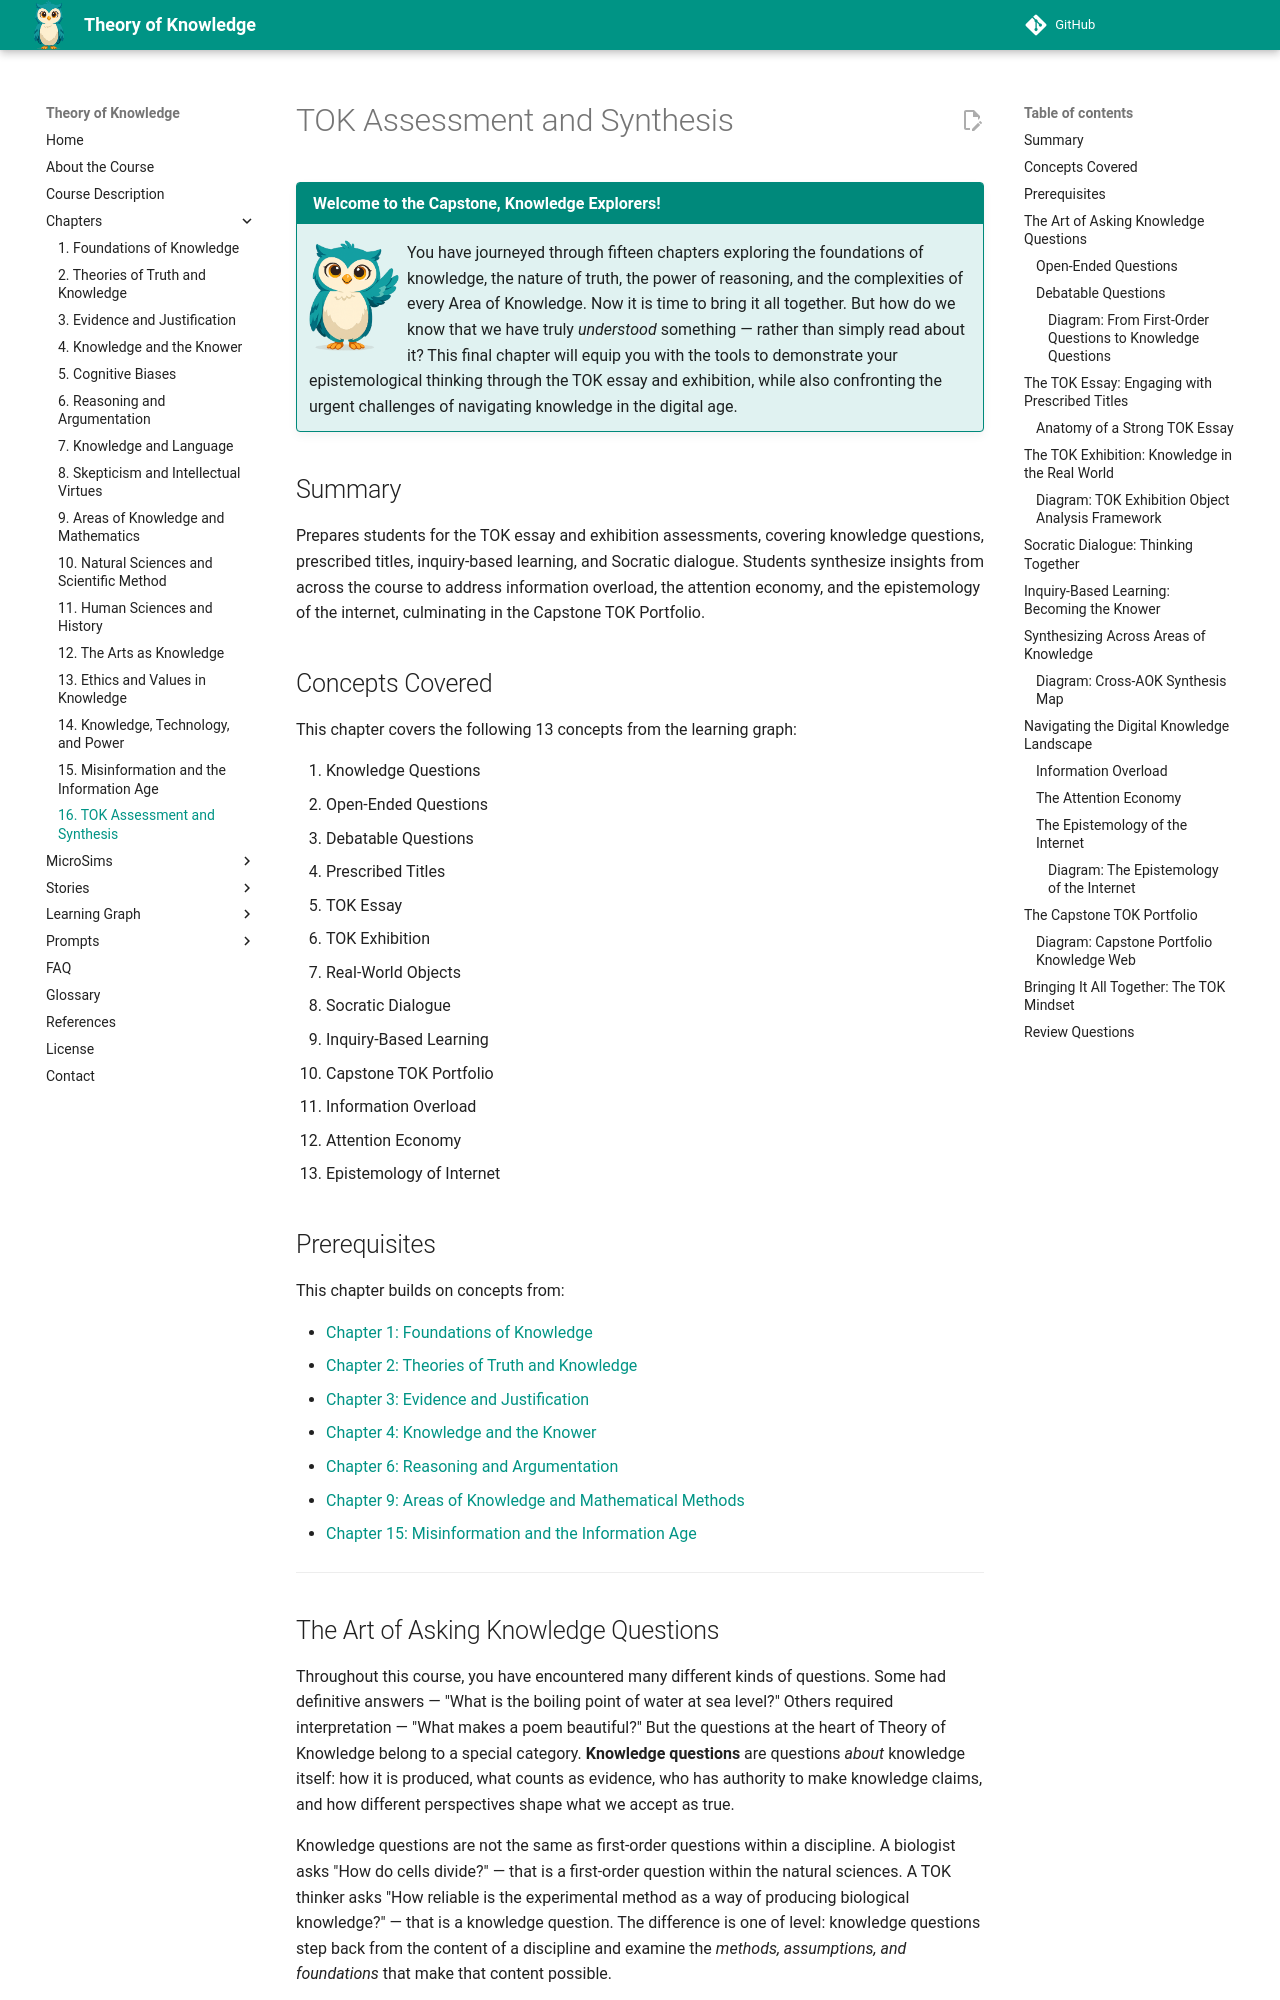

repository: dmccreary/theory-of-knowledge · page: chapters/16-tok-assessment-and-synthesis/index.html · generator: mkdocs

---
title: TOK Assessment and Synthesis
description: Preparing for TOK assessments and synthesizing epistemological insights across all areas of knowledge
generated_by: claude skill chapter-content-generator
date: 2026-04-02 12:15:21
version: 0.07
---

# TOK Assessment and Synthesis

!!! mascot-welcome "Welcome to the Capstone, Knowledge Explorers!"
    <img src="../../img/mascot/welcome.png" class="mascot-admonition-img" alt="Sofia waving welcome">
    You have journeyed through fifteen chapters exploring the foundations of knowledge, the nature of truth, the power of reasoning, and the complexities of every Area of Knowledge. Now it is time to bring it all together. But how do we know that we have truly *understood* something — rather than simply read about it? This final chapter will equip you with the tools to demonstrate your epistemological thinking through the TOK essay and exhibition, while also confronting the urgent challenges of navigating knowledge in the digital age.

## Summary

Prepares students for the TOK essay and exhibition assessments, covering knowledge questions, prescribed titles, inquiry-based learning, and Socratic dialogue. Students synthesize insights from across the course to address information overload, the attention economy, and the epistemology of the internet, culminating in the Capstone TOK Portfolio.

## Concepts Covered

This chapter covers the following 13 concepts from the learning graph:

1. Knowledge Questions
2. Open-Ended Questions
3. Debatable Questions
4. Prescribed Titles
5. TOK Essay
6. TOK Exhibition
7. Real-World Objects
8. Socratic Dialogue
9. Inquiry-Based Learning
10. Capstone TOK Portfolio
11. Information Overload
12. Attention Economy
13. Epistemology of Internet

## Prerequisites

This chapter builds on concepts from:

- [Chapter 1: Foundations of Knowledge](../01-foundations-of-knowledge/index.md)
- [Chapter 2: Theories of Truth and Knowledge](../02-theories-of-truth-and-knowledge/index.md)
- [Chapter 3: Evidence and Justification](../03-evidence-and-justification/index.md)
- [Chapter 4: Knowledge and the Knower](../04-knowledge-and-the-knower/index.md)
- [Chapter 6: Reasoning and Argumentation](../06-reasoning-and-argumentation/index.md)
- [Chapter 9: Areas of Knowledge and Mathematical Methods](../09-areas-of-knowledge-and-mathematics/index.md)
- [Chapter 15: Misinformation and the Information Age](../15-misinformation-and-the-information-age/index.md)

---

## The Art of Asking Knowledge Questions

Throughout this course, you have encountered many different kinds of questions. Some had definitive answers — "What is the boiling point of water at sea level?" Others required interpretation — "What makes a poem beautiful?" But the questions at the heart of Theory of Knowledge belong to a special category. **Knowledge questions** are questions *about* knowledge itself: how it is produced, what counts as evidence, who has authority to make knowledge claims, and how different perspectives shape what we accept as true.

Knowledge questions are not the same as first-order questions within a discipline. A biologist asks "How do cells divide?" — that is a first-order question within the natural sciences. A TOK thinker asks "How reliable is the experimental method as a way of producing biological knowledge?" — that is a knowledge question. The difference is one of level: knowledge questions step back from the content of a discipline and examine the *methods, assumptions, and foundations* that make that content possible.

What makes a good knowledge question? Two essential properties distinguish the strongest knowledge questions from ordinary questions: they are **open-ended** and **debatable**.

### Open-Ended Questions

An **open-ended question** is one that cannot be answered with a simple "yes" or "no," or with a single fact. It invites exploration, analysis, and sustained reasoning. Compare:

- Closed question: "Did Galileo use a telescope?" (Yes — end of discussion.)
- Open-ended question: "To what extent did the technology available to Galileo shape the knowledge he was able to produce?"

Open-ended questions are essential to TOK because knowledge itself is not a collection of closed facts — it is a dynamic, contested, evolving human enterprise. When you ask an open-ended question, you create space for the kind of inquiry that reveals how knowledge actually works.
